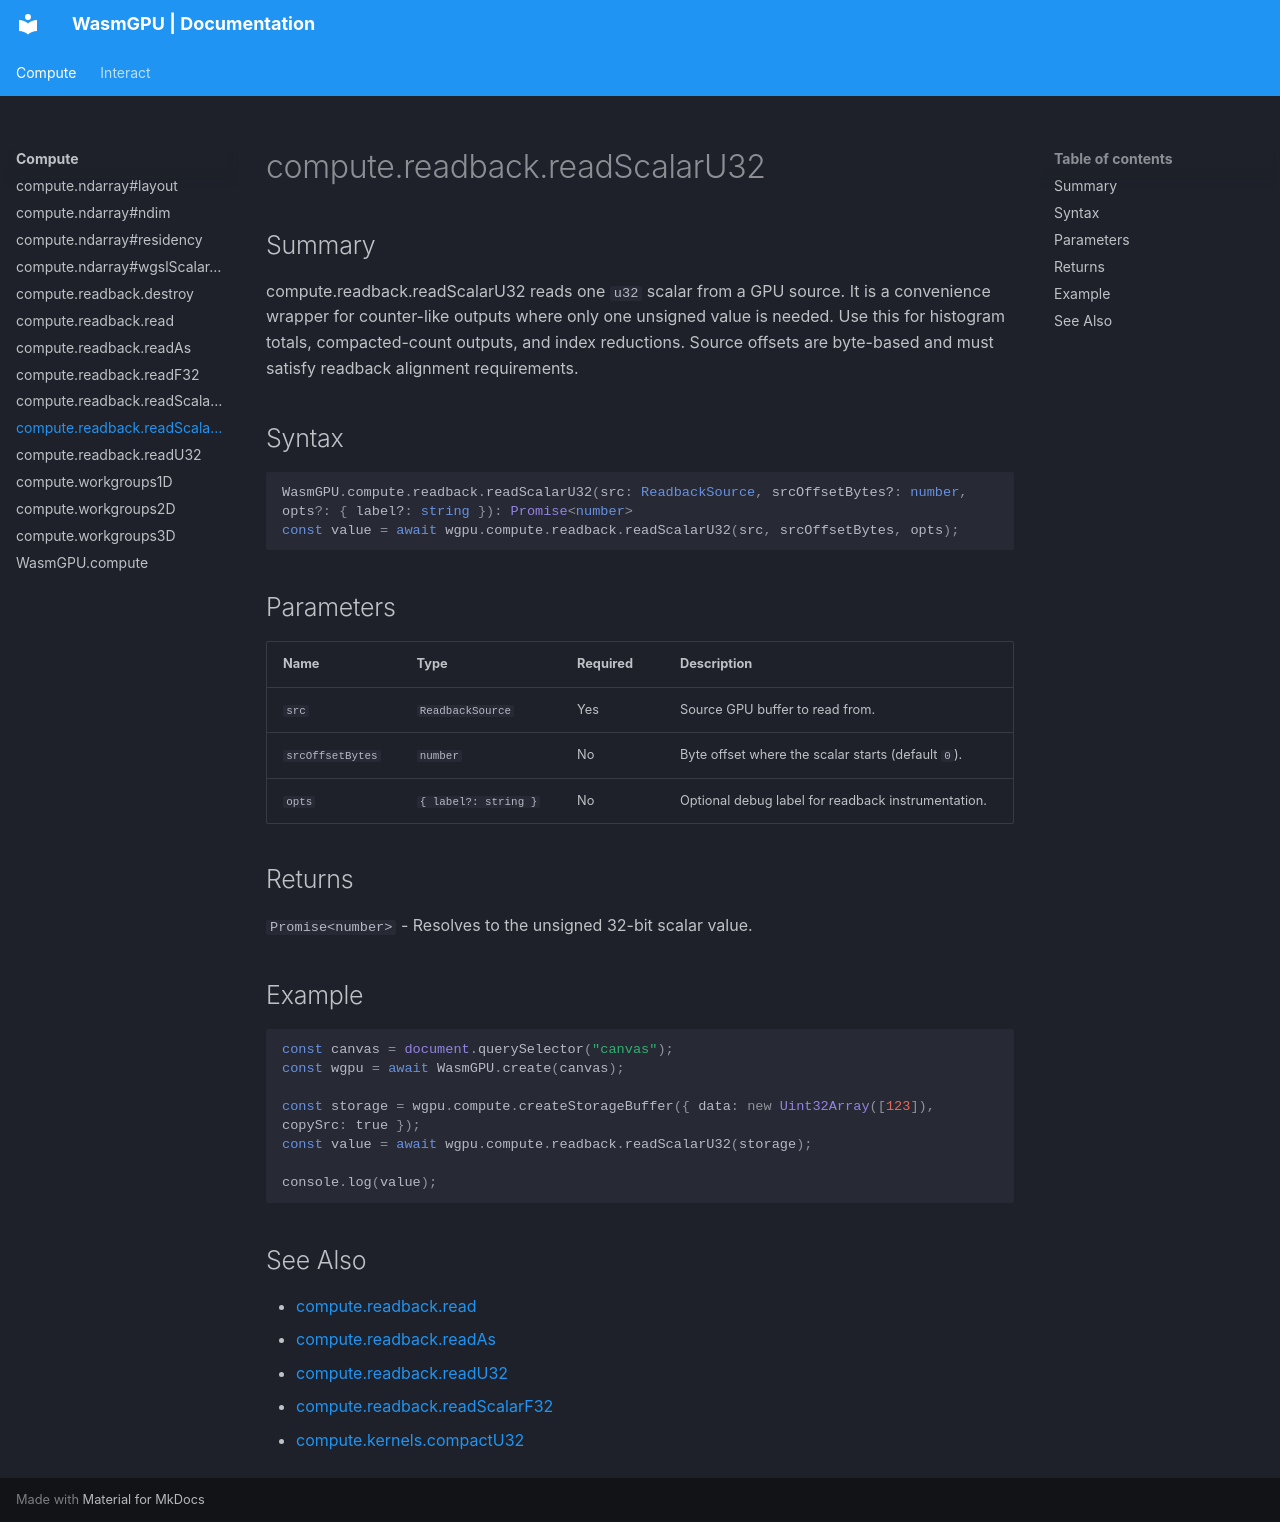

repository: Zushah/WasmGPU · page: compute/compute-readback-readscalaru32/index.html · generator: mkdocs

# compute.readback.readScalarU32

## Summary
compute.readback.readScalarU32 reads one `u32` scalar from a GPU source.
It is a convenience wrapper for counter-like outputs where only one unsigned value is needed.
Use this for histogram totals, compacted-count outputs, and index reductions.
Source offsets are byte-based and must satisfy readback alignment requirements.

## Syntax
```ts
WasmGPU.compute.readback.readScalarU32(src: ReadbackSource, srcOffsetBytes?: number, opts?: { label?: string }): Promise<number>
const value = await wgpu.compute.readback.readScalarU32(src, srcOffsetBytes, opts);
```

## Parameters
| Name | Type | Required | Description |
| --- | --- | --- | --- |
| `src` | `ReadbackSource` | Yes | Source GPU buffer to read from. |
| `srcOffsetBytes` | `number` | No | Byte offset where the scalar starts (default `0`). |
| `opts` | `{ label?: string }` | No | Optional debug label for readback instrumentation. |

## Returns
`Promise<number>` - Resolves to the unsigned 32-bit scalar value.

## Example
```js
const canvas = document.querySelector("canvas");
const wgpu = await WasmGPU.create(canvas);

const storage = wgpu.compute.createStorageBuffer({ data: new Uint32Array([123]), copySrc: true });
const value = await wgpu.compute.readback.readScalarU32(storage);

console.log(value);
```

## See Also
- [compute.readback.read](./compute-readback-read.md)
- [compute.readback.readAs](./compute-readback-readas.md)
- [compute.readback.readU32](./compute-readback-readu32.md)
- [compute.readback.readScalarF32](./compute-readback-readscalarf32.md)
- [compute.kernels.compactU32](./compute-kernels-compactu32.md)
